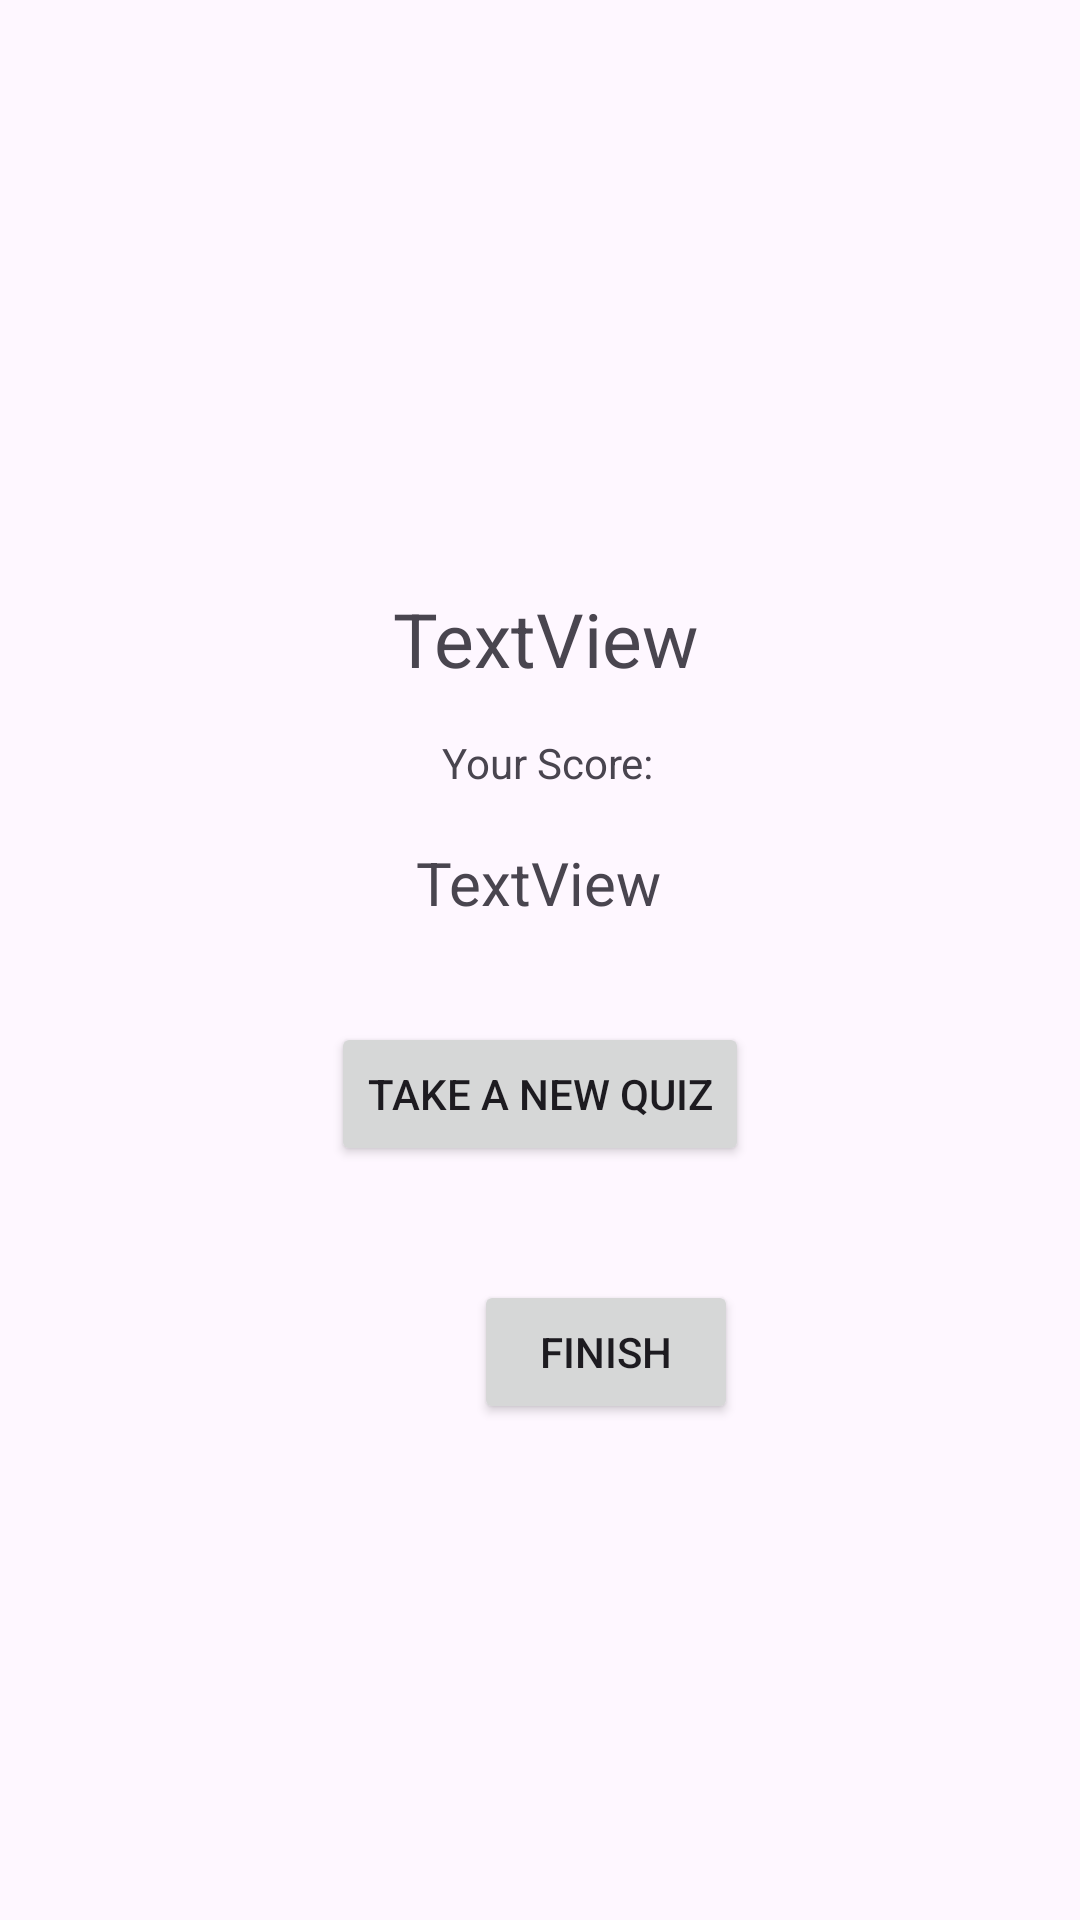

Layout XML and referenced resources for this Android screen:
<!-- AndroidManifest.xml: application theme Theme.CreditTask2 -->
<!-- res/layout/activity_result.xml -->
<?xml version="1.0" encoding="utf-8"?>
<androidx.constraintlayout.widget.ConstraintLayout xmlns:android="http://schemas.android.com/apk/res/android"
    xmlns:app="http://schemas.android.com/apk/res-auto"
    xmlns:tools="http://schemas.android.com/tools"
    android:id="@+id/main"
    android:layout_width="match_parent"
    android:layout_height="match_parent"
    tools:context=".ResultActivity">

    <TextView
        android:id="@+id/textView6"
        android:layout_width="wrap_content"
        android:layout_height="wrap_content"
        android:layout_marginStart="174dp"
        android:layout_marginTop="196dp"
        android:layout_marginEnd="179dp"
        android:text="TextView"
        android:textSize="25sp"
        app:layout_constraintEnd_toEndOf="parent"
        app:layout_constraintHorizontal_bias="0.454"
        app:layout_constraintStart_toStartOf="parent"
        app:layout_constraintTop_toTopOf="parent" />

    <TextView
        android:id="@+id/textView7"
        android:layout_width="wrap_content"
        android:layout_height="wrap_content"
        android:layout_marginStart="172dp"
        android:layout_marginTop="15dp"
        android:layout_marginEnd="167dp"
        android:text="Your Score:"
        app:layout_constraintEnd_toEndOf="parent"
        app:layout_constraintStart_toStartOf="parent"
        app:layout_constraintTop_toBottomOf="@+id/textView6" />

    <TextView
        android:id="@+id/textView8"
        android:layout_width="wrap_content"
        android:layout_height="wrap_content"
        android:layout_marginStart="164dp"
        android:layout_marginTop="17dp"
        android:layout_marginEnd="165dp"
        android:text="TextView"
        android:textSize="20sp"
        app:layout_constraintEnd_toEndOf="parent"
        app:layout_constraintStart_toStartOf="parent"
        app:layout_constraintTop_toBottomOf="@+id/textView7" />

    <Button
        android:id="@+id/button"
        android:layout_width="wrap_content"
        android:layout_height="wrap_content"
        android:layout_marginStart="128dp"
        android:layout_marginTop="33dp"
        android:layout_marginEnd="128dp"
        android:text="Take A New Quiz"
        app:layout_constraintEnd_toEndOf="parent"
        app:layout_constraintStart_toStartOf="parent"
        app:layout_constraintTop_toBottomOf="@+id/textView8" />

    <Button
        android:id="@+id/button2"
        android:layout_width="wrap_content"
        android:layout_height="wrap_content"
        android:layout_marginStart="158dp"
        android:layout_marginTop="38dp"
        android:text="Finish"
        app:layout_constraintStart_toStartOf="parent"
        app:layout_constraintTop_toBottomOf="@+id/button" />
</androidx.constraintlayout.widget.ConstraintLayout>
<!-- resources referenced by this layout -->
<resources>
  <style name="Theme.CreditTask2" parent="Base.Theme.CreditTask2" />
  <style name="Base.Theme.CreditTask2" parent="Theme.Material3.DayNight.NoActionBar">
  
      </style>
</resources>
